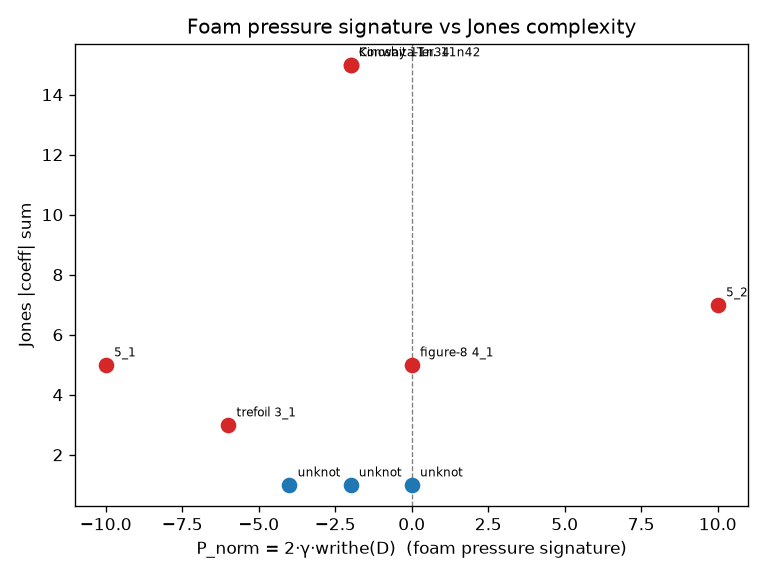

Values plotted in this chart, from the file beside it:
name, p_norm, jones_abs_coeff_sum, jones_is_1
unknot (0 cr), 0.0, 1, True
unknot (1 kink), -2.0, 1, True
unknot (2 kinks), -4.0, 1, True
trefoil 3_1, -6.0, 3, False
figure-8 4_1, 0.0, 5, False
5_1, -10.0, 5, False
5_2, 10.0, 7, False
Conway 11n34, -2.0, 15, False
Kinoshita-Ter. 11n42, -2.0, 15, False
